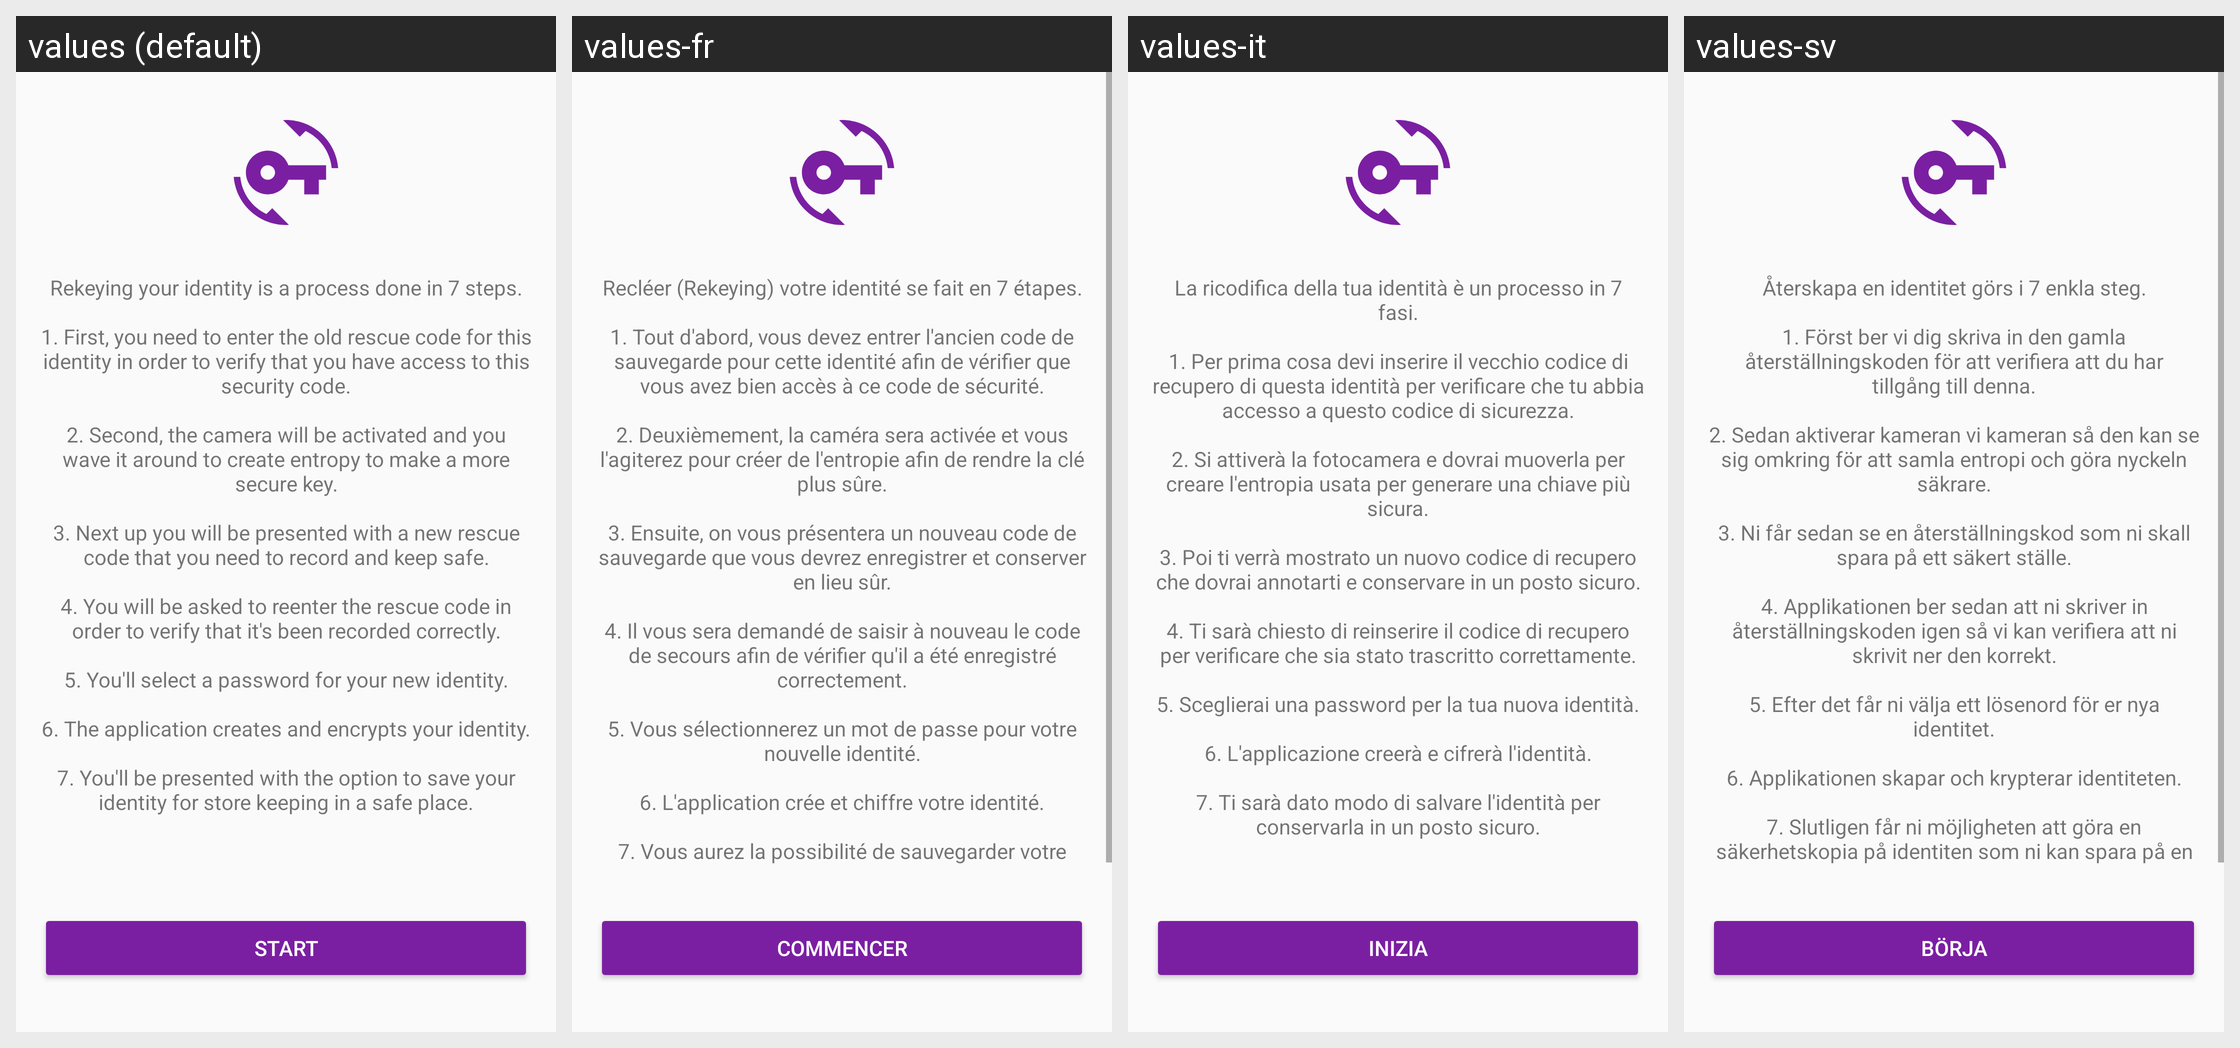

For this localized Android screen grid, give each drawn string resource with its value in every locale shown.
Android screen res/layout/activity_rekey_identity.xml rendered under 4 locales, left to right: values (default), values-fr, values-it, values-sv. Device: Nexus 5 (rendered at 1080×1920; each locale shown at half size, 540×960, under a caption strip naming it); theme AppTheme.
Other locales in the repository, not shown: values-ar, values-ca, values-cs, values-de, values-es, values-fi, values-he, values-hi, values-hu, values-id, values-ja, values-ko, values-nl, values-no, values-pl, values-pt, values-ru, values-sl, values-zh.
Strings drawn on this screen, with the default value and each locale's value (text and hints the layout hard-codes, and strings that could not be matched under every locale, appear in the picture but are not listed):

rekey_identity_message
  values: Rekeying your identity is a process done in 7 steps.
      
      1. First, you need to enter the old rescue code for this identity in order to verify that you have access to this security code.
      
      2. Second, the camera will be activated and you wave it around to create entropy to make a more secure key.
      
      3. Next up you will be presented with a new rescue code that you need to record and keep safe.
      
      4. You …[clipped]
  values-fr: Recléer (Rekeying) votre identité se fait en 7 étapes.
      
      1. Tout d'abord, vous devez entrer l'ancien code de sauvegarde pour cette identité afin de vérifier que vous avez bien accès à ce code de sécurité.
      
      2. Deuxièmement, la caméra sera activée et vous l'agiterez pour créer de l'entropie afin de rendre la clé plus sûre.
      
      3. Ensuite, on vous présentera un nouveau code de sauvegarde que vous devrez …[clipped]
  values-it: La ricodifica della tua identità è un processo in 7 fasi.
      
      1. Per prima cosa devi inserire il vecchio codice di recupero di questa identità per verificare che tu abbia accesso a questo codice di sicurezza.
      
      2. Si attiverà la fotocamera e dovrai muoverla per creare l'entropia usata per generare una chiave più sicura.
      
      3. Poi ti verrà mostrato un nuovo codice di recupero che dovrai annotarti e …[clipped]
  values-sv: Återskapa en identitet görs i 7 enkla steg.
      
      1. Först ber vi dig skriva in den gamla återställningskoden för att verifiera att du har tillgång till denna.
      
      2. Sedan aktiverar kameran vi kameran så den kan se sig omkring för att samla entropi och göra nyckeln säkrare.
      
      3. Ni får sedan se en återställningskod som ni skall spara på ett säkert ställe.
      
      4. Applikationen ber sedan att ni skriver in …[clipped]

button_rekey_identity_start
  values: Start
  values-fr: Commencer
  values-it: Inizia
  values-sv: Börja
